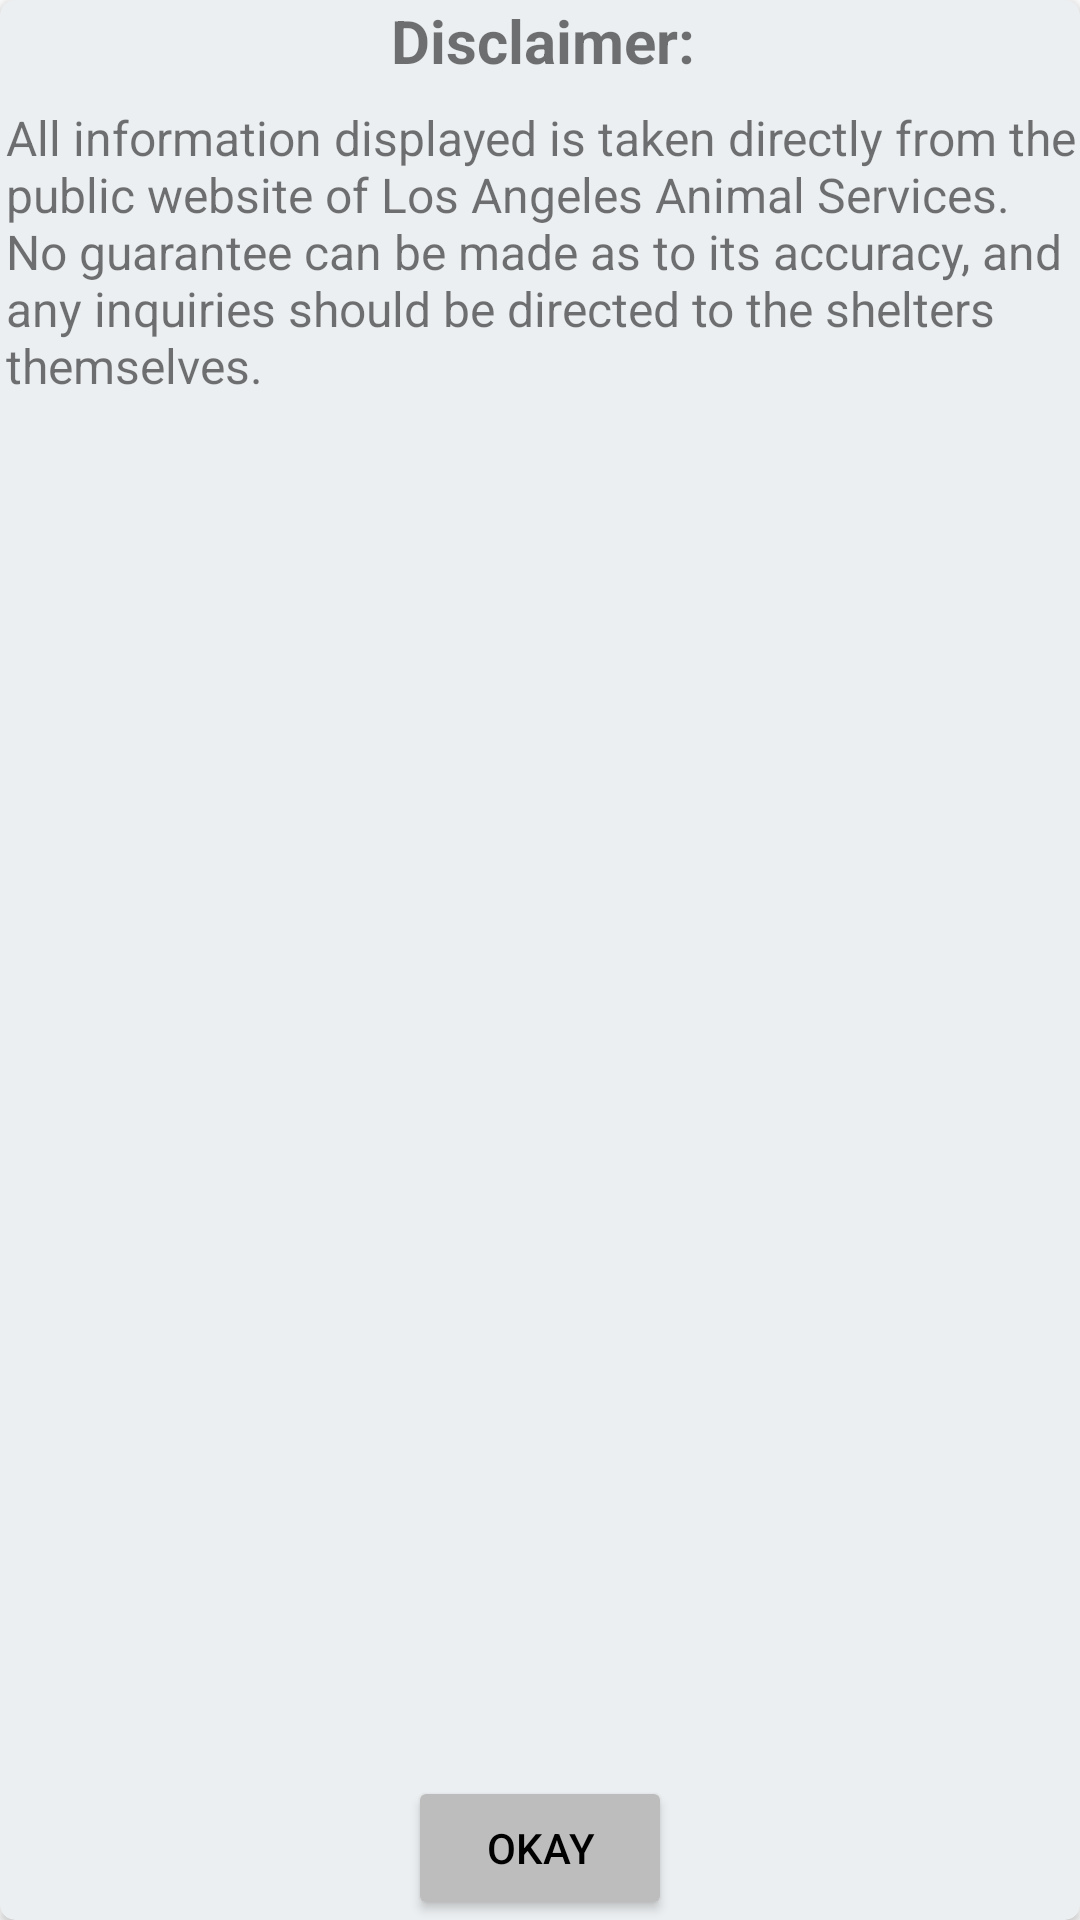

Write the Android layout XML for this screen, with the resource values it uses.
<!-- AndroidManifest.xml: application theme AppTheme -->
<!-- res/layout/disclaimer.xml -->
<?xml version="1.0" encoding="utf-8"?>
<androidx.cardview.widget.CardView xmlns:android="http://schemas.android.com/apk/res/android"
    android:id="@+id/popup_parent"
    android:layout_width="match_parent"
    android:layout_height="wrap_content"
    xmlns:app="http://schemas.android.com/apk/res-auto"
    android:backgroundTint="@color/test"
    app:cardCornerRadius="5dp"
    android:fontFamily="@font/lato">

    <androidx.constraintlayout.widget.ConstraintLayout
        android:layout_width="match_parent"
        android:layout_height="match_parent">

        <TextView
            android:id="@+id/disclaimer_header"
            android:text="@string/disclaimer_header"
            android:layout_width="wrap_content"
            android:layout_height="wrap_content"
            app:layout_constraintStart_toStartOf="parent"
            app:layout_constraintEnd_toEndOf="parent"
            app:layout_constraintTop_toTopOf="parent"
            android:textStyle="bold"
            android:layout_marginStart="2dp"
            android:textSize="20sp">
        </TextView>

        <TextView
            android:id="@+id/disclaimer"
            android:text="@string/disclaimer"
            android:layout_width="wrap_content"
            android:layout_height="wrap_content"
            app:layout_constraintStart_toStartOf="parent"
            app:layout_constraintTop_toBottomOf="@id/disclaimer_header"
            android:layout_marginStart="2dp"
            android:layout_marginTop="8dp"
            android:layout_marginEnd="8dp"
            android:textSize="16sp">
        </TextView>

        <Button
            android:id="@+id/exit_disclaimer"
            android:text="@string/okay"
            android:layout_width="wrap_content"
            android:layout_height="wrap_content"
            app:layout_constraintBottom_toBottomOf="parent"
            app:layout_constraintEnd_toEndOf="parent"
            app:layout_constraintStart_toStartOf="parent"
            app:backgroundTint="@color/Light_Grey"
            app:cornerRadius="2dp"
            app:strokeColor="@color/black"
            app:strokeWidth="1dp"
            android:textColor="@color/black"
            android:elevation="0dp">
        </Button>

    </androidx.constraintlayout.widget.ConstraintLayout>

</androidx.cardview.widget.CardView>
<!-- resources referenced by this layout -->
<resources>
  <color name="Light_Grey">#BDBDBD</color>
  <color name="black">#000000</color>
  <color name="test">#ECEFF1</color>
  <string name="disclaimer">All information displayed is taken directly from the public website of Los Angeles Animal Services. No guarantee can be made as to its accuracy, and any inquiries should be directed to the shelters themselves.</string>
  <string name="disclaimer_header">Disclaimer:</string>
  <string name="okay">Okay</string>
  <style name="AppTheme" parent="Theme.MaterialComponents.Light.NoActionBar">
          
          <item name="colorPrimary">@color/colorPrimary</item>
          <item name="colorPrimaryDark">@color/colorPrimaryDark</item>
          <item name="colorAccent">@color/colorAccent</item>
          <item name="popupMenuStyle">@style/popupMenuStyle</item>
      </style>
  <color name="colorPrimary">#3F51B5</color>
  <color name="colorPrimaryDark">#303F9F</color>
  <color name="colorAccent">#FF4081</color>
  <style name="popupMenuStyle" parent="Theme.AppCompat.Light">
          <item name="android:background">@android:color/darker_gray</item>
      </style>
</resources>
